Dataset: Images (GitHub, lorenzozaccomer/3d-printing-defects-classification). Classes: no defects, yes defects.

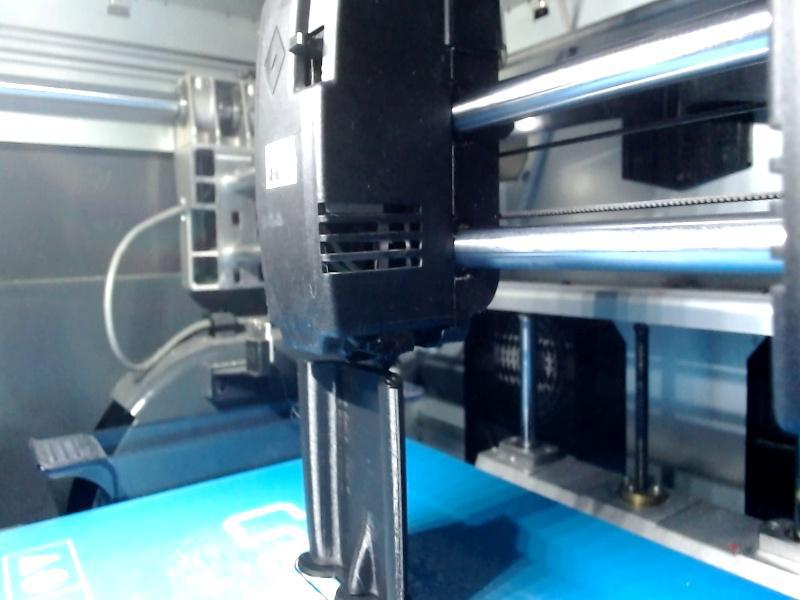
Label: no defects

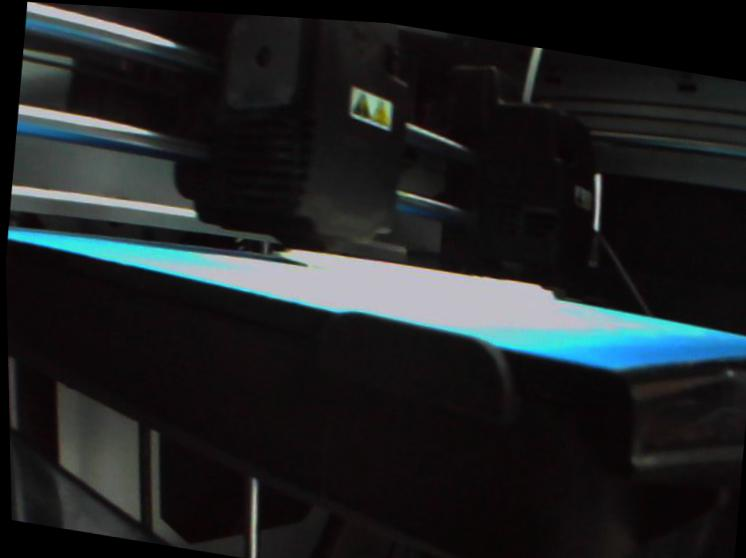
Label: yes defects

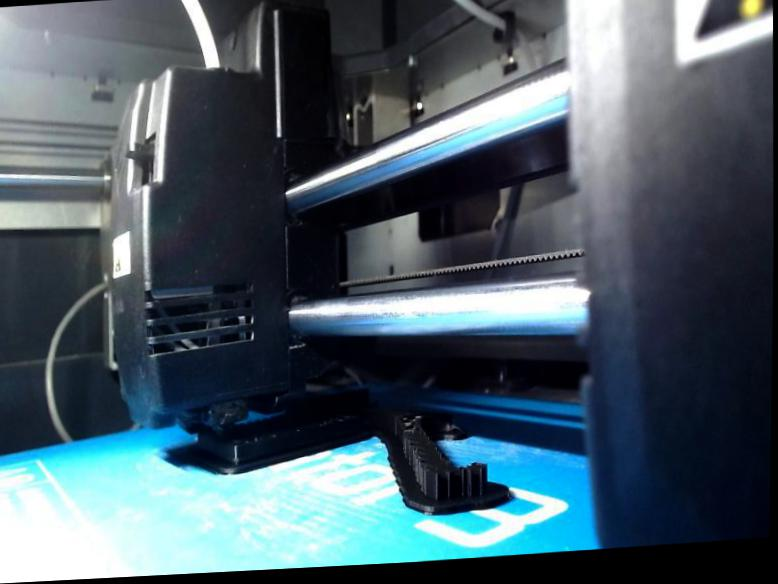
Label: no defects

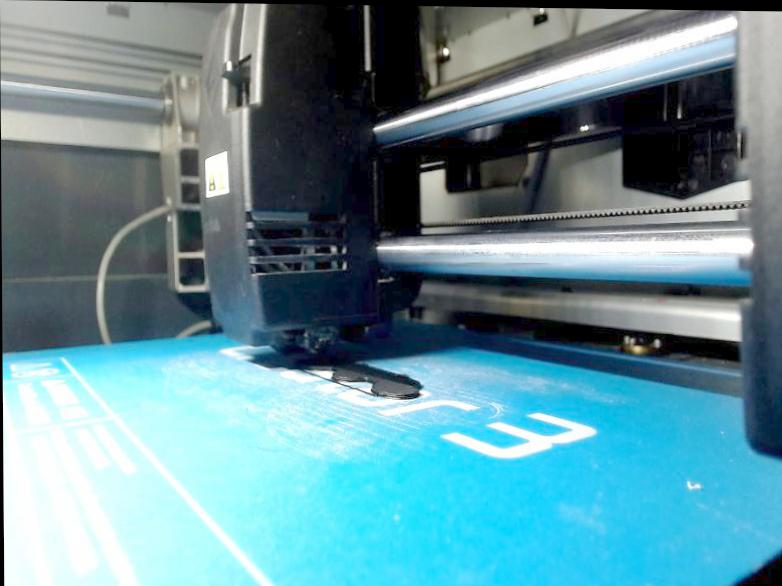
Label: no defects

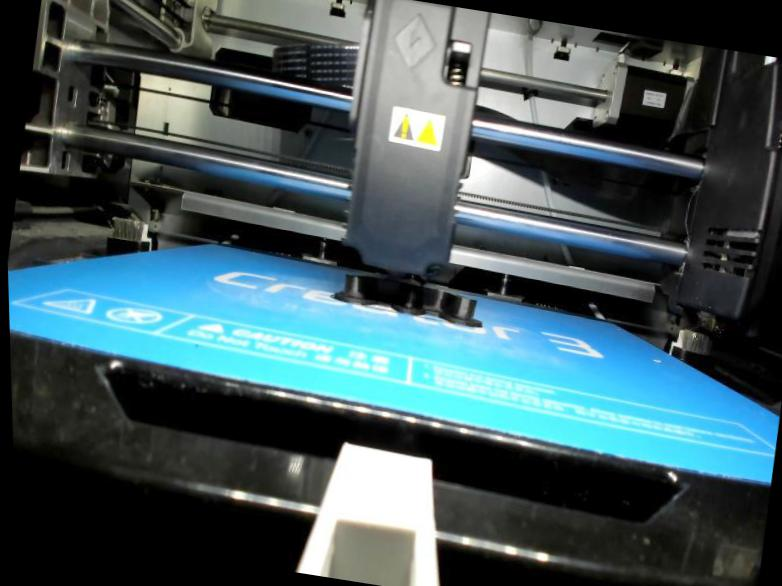
Label: no defects

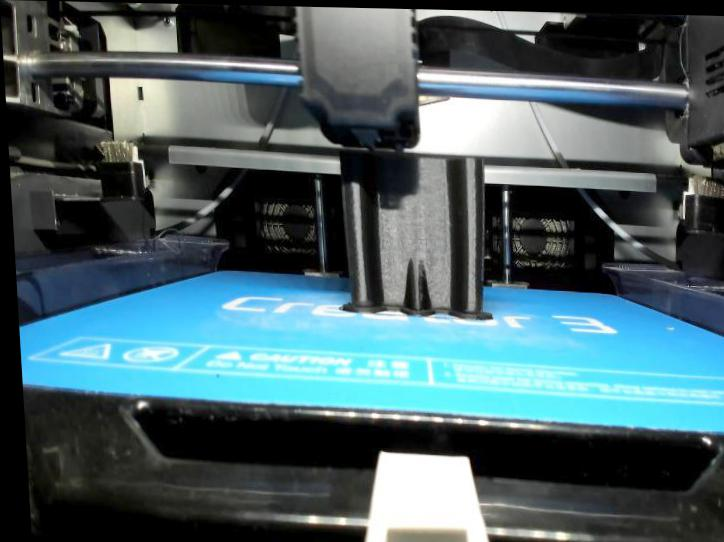
Label: no defects
